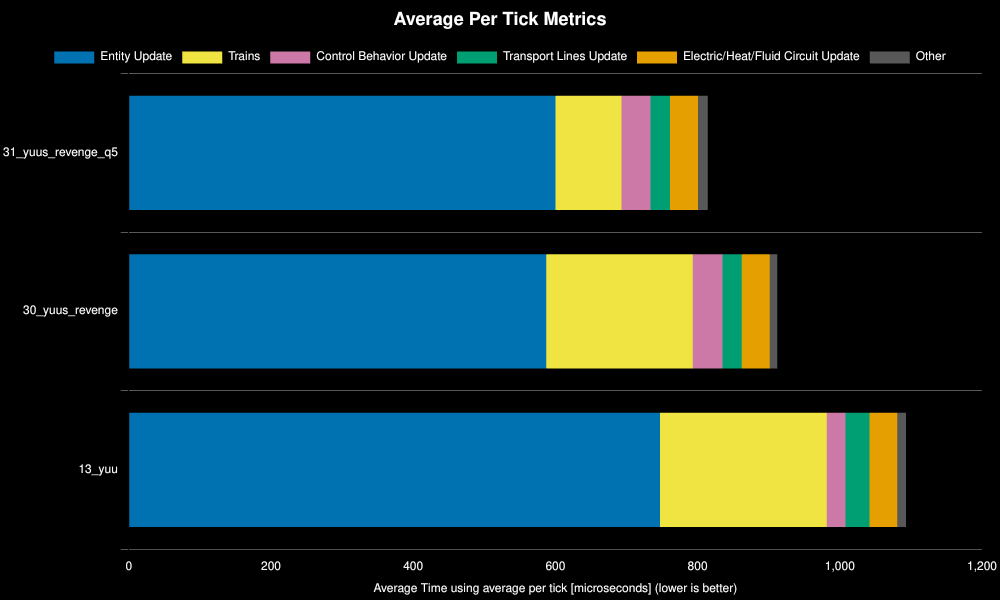

The data file committed next to this chart (first rows):
Save File, Entity Update, Trains, Control Behavior Update, Electric/Heat/Fluid Circuit Update, Transport Lines Update, Other, Whole Update, % Decrease from Previous, % Decrease from Best
31_yuus_revenge_q5, 600, 93, 41, 39, 27, 14, 814, , 0%
30_yuus_revenge, 587, 206, 42, 39, 27, 11, 912, -12.02%, -12.02%
13_yuu, 747, 234, 27, 39, 34, 12, 1093, -19.84%, -34.25%
